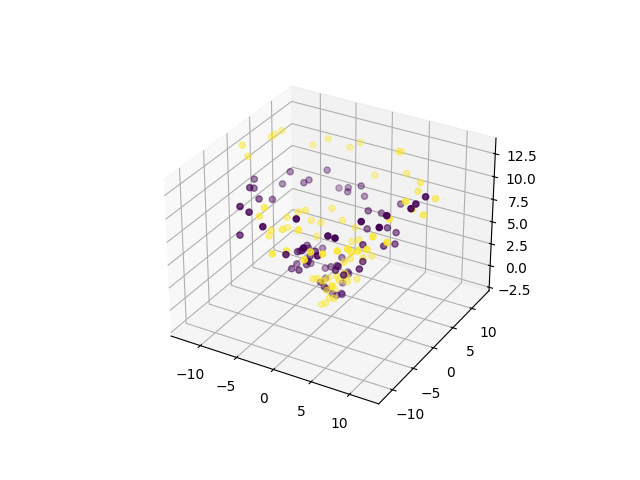

The data file committed next to this chart (first rows):
0, 1, 2, class
0.2897, -0.2125, -0.127, 0
-0.5358, -0.6948, 0.6325, 0
0.9425, 0.8312, -0.3949, 0
-0.08657, -0.9648, 0.6464, 0
1.203, 0.516, -0.3191, 0
0.3143, 0.7566, -0.7537, 0
-1.015, -0.7621, 1.064, 0
-0.441, 0.7061, 2.325, 0
-0.1012, 1.558, 2.192, 0
1.296, 1.913, 1.455, 0
0.5953, 1.501, 3.27, 0
0.9145, 2.395, 1.356, 0
0.5709, 1.721, 0.3117, 0
-1.794, 1.787, 0.2437, 0
-1.886, 1.872, 1.314, 0
-2.481, 2.261, 3.282, 0
-3.08, 0.511, 2.146, 0
-4.451, 0.2893, 3.302, 0
-3.059, -0.3428, 4.538, 0
-4.372, -0.5726, 2.236, 0
-3.317, 0.4278, 3.827, 0
-1.345, -0.9534, 4.051, 0
-3.554, -3.11, 2.961, 0
-2.644, -3.243, 5.125, 0
-1.607, -2.941, 3.817, 0
-1.659, -4.607, 3.9, 0
-1.03, -4.874, 6.316, 0
-0.9085, -3.337, 5.056, 0
-0.006889, -5.303, 5.588, 0
0.1735, -3.955, 6.144, 0
2.661, -3.597, 4.509, 0
1.193, -5.143, 6.389, 0
4.464, -4.88, 4.982, 0
3.097, -3.769, 5.114, 0
5.907, -3.796, 5.529, 0
5.286, -1.871, 5.384, 0
4.917, -1.218, 6.853, 0
6.805, 0.3245, 6.524, 0
7.196, 2.348, 6.011, 0
5.85, 2.942, 7.23, 0
6.579, 3.753, 6.545, 0
3.36, 2.605, 6.667, 0
3.524, 5.753, 7.176, 0
4.992, 7.768, 7.719, 0
2.585, 4.224, 7.823, 0
-0.06604, 8.091, 7.315, 0
-0.2974, 7.661, 8.574, 0
-1.845, 7.152, 7.781, 0
-2.536, 8.515, 7.562, 0
-4.08, 8.969, 7, 0
-4.888, 7.524, 9.376, 0
-6.315, 5.659, 8.672, 0
-6.092, 4.096, 9.02, 0
-7.819, 3.837, 9.941, 0
-8.462, 3.097, 8.74, 0
-8.258, 0.4437, 8.103, 0
-9.825, -1.068, 9.572, 0
-10.5, 0.1008, 9.957, 0
-7.889, -3.086, 9.613, 0
-8.179, -4.575, 11.35, 0
... 90 more rows
